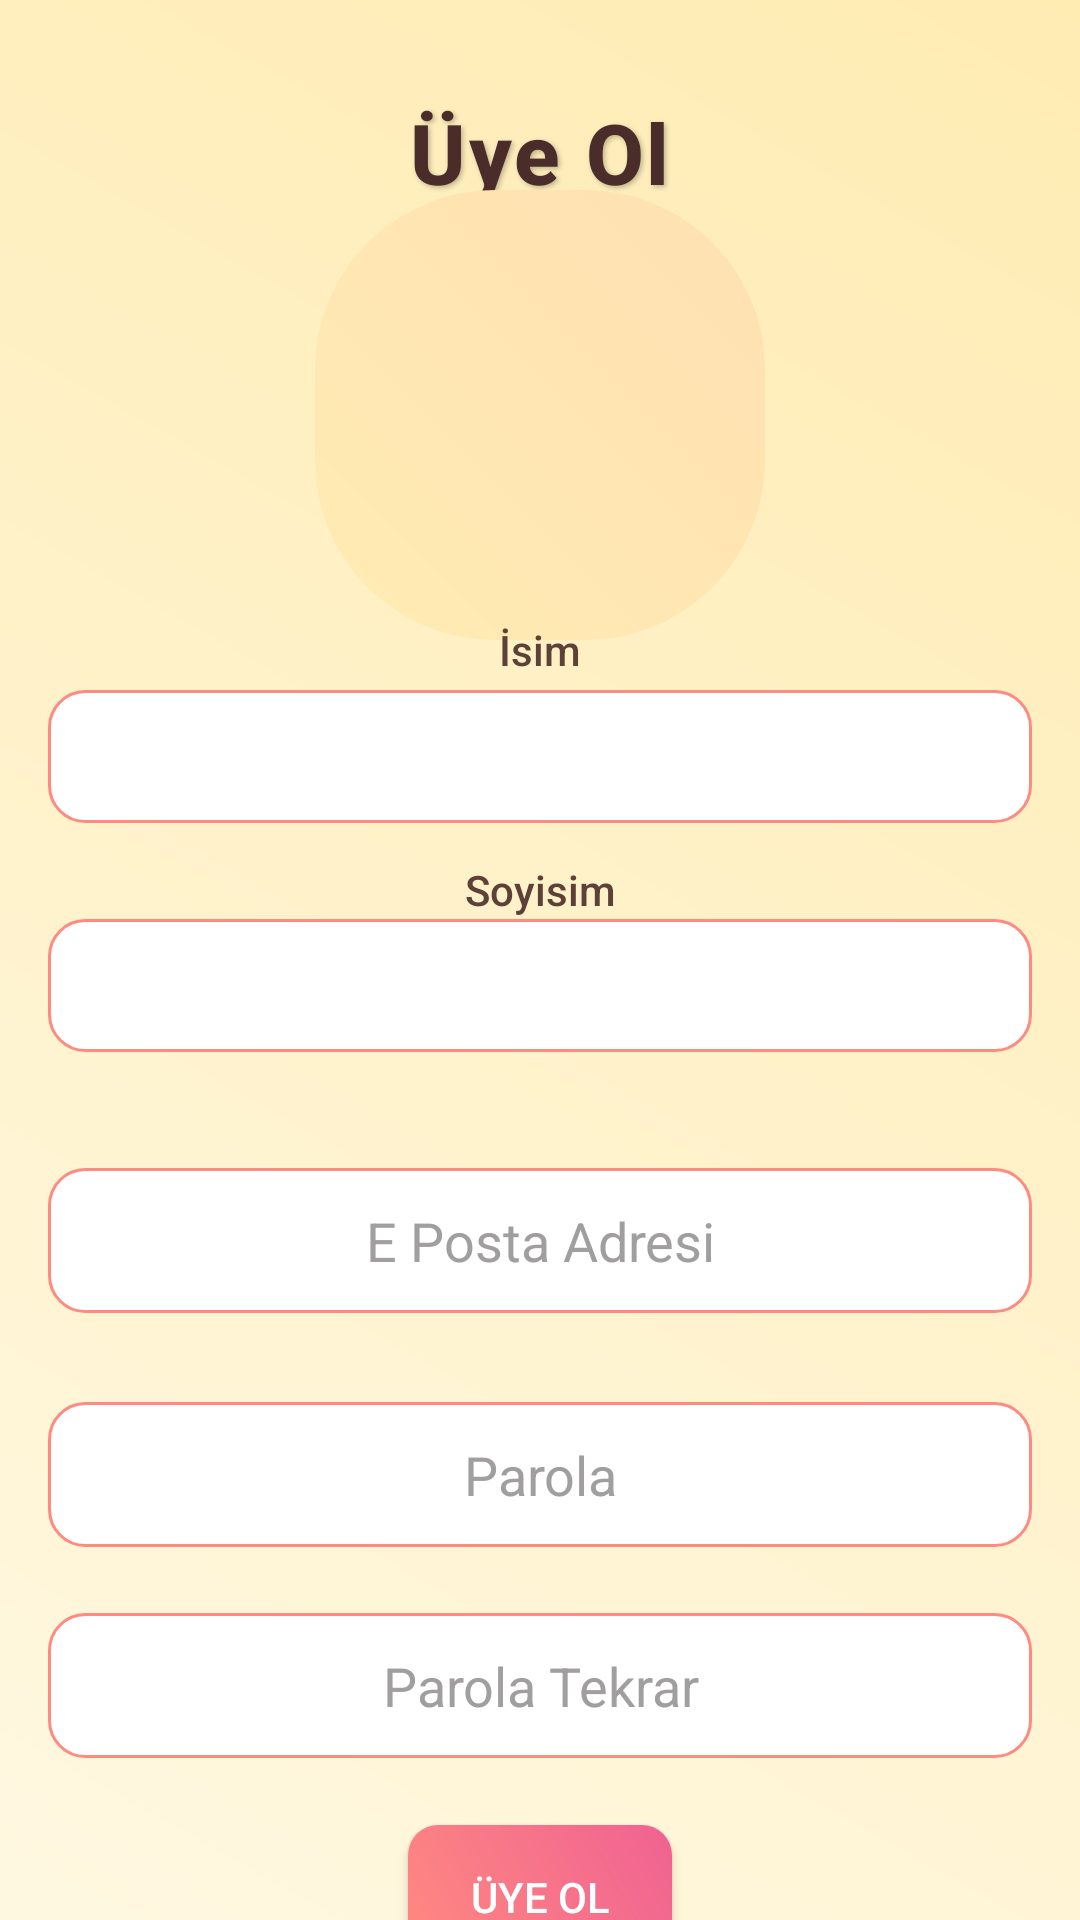

Reconstruct the res/layout file that produces this screen, plus the resources it refers to.
<!-- AndroidManifest.xml: application theme Theme.EvYemekleri -->
<!-- res/layout/fragment_uye_ol.xml -->
<?xml version="1.0" encoding="utf-8"?>
<androidx.constraintlayout.widget.ConstraintLayout
    xmlns:android="http://schemas.android.com/apk/res/android"
    xmlns:app="http://schemas.android.com/apk/res-auto"
    xmlns:tools="http://schemas.android.com/tools"
    android:layout_width="match_parent"
    android:layout_height="match_parent"
    android:background="@drawable/gradient_background"
    tools:context=".Fragment.UyeOl">

    <TextView
        android:id="@+id/uyeol_baslik_textView"
        android:layout_width="wrap_content"
        android:layout_height="wrap_content"
        android:text="Üye Ol"
        android:textSize="28sp"
        android:textStyle="bold"
        android:textColor="#4A2C2A"
        android:fontFamily="sans-serif-medium"
        android:letterSpacing="0.03"
        android:shadowColor="#40000000"
        android:shadowDx="2"
        android:shadowDy="2"
        android:shadowRadius="4"
        android:layout_marginTop="32dp"
        app:layout_constraintBottom_toBottomOf="parent"
        app:layout_constraintEnd_toEndOf="parent"
        app:layout_constraintStart_toStartOf="parent"
        app:layout_constraintTop_toTopOf="parent"
        app:layout_constraintVertical_bias="0.0" />

    <ImageView
        android:id="@+id/uyeol_imageView"
        android:layout_width="150dp"
        android:layout_height="150dp"
        android:src="@drawable/asset_profil"
        android:background="@drawable/image_background"
        android:scaleType="centerCrop"
        app:layout_constraintBottom_toTopOf="@+id/uyeol_isim_textView"
        app:layout_constraintEnd_toEndOf="parent"
        app:layout_constraintStart_toStartOf="parent"
        app:layout_constraintTop_toBottomOf="@+id/uyeol_baslik_textView" />

    <TextView
        android:id="@+id/uyeol_isim_textView"
        android:layout_width="wrap_content"
        android:layout_height="wrap_content"
        android:text="İsim"
        android:textSize="14sp"
        android:textColor="#5D4037"
        android:fontFamily="sans-serif-medium"
        android:layout_marginBottom="4dp"
        app:layout_constraintBottom_toTopOf="@+id/uyeol_isim_editText"
        app:layout_constraintEnd_toEndOf="parent"
        app:layout_constraintStart_toStartOf="parent" />

    <EditText
        android:id="@+id/uyeol_isim_editText"
        android:layout_width="0dp"
        android:layout_height="wrap_content"
        android:ems="10"
        android:inputType="text"
        android:text=""
        android:textAlignment="center"
        android:textSize="15sp"
        android:background="@drawable/edittext_background"
        android:padding="12dp"
        android:textColor="#4A2C2A"
        android:textColorHint="#A09E9E"
        android:layout_marginStart="16dp"
        android:layout_marginEnd="16dp"
        app:layout_constraintBottom_toBottomOf="parent"
        app:layout_constraintEnd_toEndOf="parent"
        app:layout_constraintStart_toStartOf="parent"
        app:layout_constraintTop_toTopOf="parent"
        app:layout_constraintVertical_bias="0.386" />

    <TextView
        android:id="@+id/uyeol_soyisim_textView"
        android:layout_width="wrap_content"
        android:layout_height="wrap_content"
        android:text="Soyisim"
        android:textSize="14sp"
        android:textColor="#5D4037"
        android:fontFamily="sans-serif-medium"
        android:layout_marginTop="16dp"
        android:layout_marginBottom="4dp"
        app:layout_constraintBottom_toTopOf="@+id/uyeol_soyisim_editText"
        app:layout_constraintEnd_toEndOf="parent"
        app:layout_constraintStart_toStartOf="parent"
        app:layout_constraintTop_toBottomOf="@+id/uyeol_isim_editText" />

    <EditText
        android:id="@+id/uyeol_soyisim_editText"
        android:layout_width="0dp"
        android:layout_height="wrap_content"
        android:ems="10"
        android:inputType="text"
        android:text=""
        android:textAlignment="center"
        android:textSize="15sp"
        android:background="@drawable/edittext_background"
        android:padding="12dp"
        android:textColor="#4A2C2A"
        android:textColorHint="#A09E9E"
        android:layout_marginStart="16dp"
        android:layout_marginEnd="16dp"
        app:layout_constraintBottom_toBottomOf="parent"
        app:layout_constraintEnd_toEndOf="parent"
        app:layout_constraintStart_toStartOf="parent"
        app:layout_constraintTop_toBottomOf="@+id/uyeol_isim_editText"
        app:layout_constraintVertical_bias="0.1" />

    <EditText
        android:id="@+id/uyeol_eposta_editText"
        android:layout_width="0dp"
        android:layout_height="wrap_content"
        android:ems="10"
        android:hint="E Posta Adresi"
        android:inputType="textEmailAddress"
        android:textAlignment="center"
        android:background="@drawable/edittext_background"
        android:padding="12dp"
        android:textColor="#4A2C2A"
        android:textColorHint="#A09E9E"
        android:layout_marginStart="16dp"
        android:layout_marginEnd="16dp"
        android:layout_marginTop="16dp"
        app:layout_constraintBottom_toBottomOf="parent"
        app:layout_constraintEnd_toEndOf="parent"
        app:layout_constraintStart_toStartOf="parent"
        app:layout_constraintTop_toBottomOf="@+id/uyeol_soyisim_editText"
        app:layout_constraintVertical_bias="0.1" />

    <EditText
        android:id="@+id/uyeol_parola_editText"
        android:layout_width="0dp"
        android:layout_height="wrap_content"
        android:layout_marginTop="16dp"
        android:ems="10"
        android:hint="Parola"
        android:inputType="textPassword"
        android:textAlignment="center"
        android:background="@drawable/edittext_background"
        android:padding="12dp"
        android:textColor="#4A2C2A"
        android:textColorHint="#A09E9E"
        android:layout_marginStart="16dp"
        android:layout_marginEnd="16dp"
        app:layout_constraintBottom_toBottomOf="parent"
        app:layout_constraintEnd_toEndOf="parent"
        app:layout_constraintStart_toStartOf="parent"
        app:layout_constraintTop_toBottomOf="@+id/uyeol_eposta_editText"
        app:layout_constraintVertical_bias="0.1" />

    <EditText
        android:id="@+id/uyeol_parolatekrar_editText"
        android:layout_width="0dp"
        android:layout_height="wrap_content"
        android:layout_marginTop="16dp"
        android:ems="10"
        android:hint="Parola Tekrar"
        android:inputType="textPassword"
        android:textAlignment="center"
        android:background="@drawable/edittext_background"
        android:padding="12dp"
        android:textColor="#4A2C2A"
        android:textColorHint="#A09E9E"
        android:layout_marginStart="16dp"
        android:layout_marginEnd="16dp"
        app:layout_constraintBottom_toBottomOf="parent"
        app:layout_constraintEnd_toEndOf="parent"
        app:layout_constraintStart_toStartOf="parent"
        app:layout_constraintTop_toBottomOf="@+id/uyeol_parola_editText"
        app:layout_constraintVertical_bias="0.1" />

    <Button
        android:id="@+id/uyeol_button"
        android:layout_width="wrap_content"
        android:layout_height="wrap_content"
        android:text="Üye Ol"
        android:textColor="#FFFFFF"
        android:background="@drawable/button_background"
        android:paddingHorizontal="16dp"
        android:paddingVertical="8dp"
        android:fontFamily="sans-serif-medium"
        android:layout_marginTop="24dp"
        app:layout_constraintBottom_toBottomOf="parent"
        app:layout_constraintEnd_toEndOf="parent"
        app:layout_constraintStart_toStartOf="parent"
        app:layout_constraintTop_toBottomOf="@+id/uyeol_parolatekrar_editText"
        app:layout_constraintVertical_bias="0.1" />

</androidx.constraintlayout.widget.ConstraintLayout>
<!-- resources referenced by this layout -->
<resources>
  <!-- drawable button_background (drawable) -->
  <?xml version="1.0" encoding="utf-8"?>
  <shape xmlns:android="http://schemas.android.com/apk/res/android">
      <gradient
          android:startColor="#FF8A80"
          android:endColor="#F06292"
          android:angle="45"/>
      <corners android:radius="10dp"/>
      <padding
          android:left="16dp"
          android:top="8dp"
          android:right="16dp"
          android:bottom="8dp"/>
  </shape>
  <!-- drawable edittext_background (drawable) -->
  <?xml version="1.0" encoding="utf-8"?>
  <shape xmlns:android="http://schemas.android.com/apk/res/android">
      <solid android:color="#FFFFFF"/>
      <corners android:radius="12dp"/>
      <stroke
          android:width="1dp"
          android:color="#FF8A80"/>
  </shape>
  <!-- drawable gradient_background (drawable) -->
  <?xml version="1.0" encoding="utf-8"?>
  <shape xmlns:android="http://schemas.android.com/apk/res/android">
      <gradient
          android:startColor="#FFF8E1"
          android:endColor="#FFECB3"
          android:angle="45"/>
  </shape>
  <!-- drawable image_background (drawable) -->
  <?xml version="1.0" encoding="utf-8"?>
  <shape xmlns:android="http://schemas.android.com/apk/res/android">
      <gradient
          android:startColor="#FFECB3"
          android:endColor="#FFE0B2"
          android:angle="45"/>
      <corners android:radius="60dp"/>
  </shape>
  <style name="Theme.EvYemekleri" parent="Theme.MaterialComponents.DayNight.DarkActionBar">
          
          <item name="colorPrimary">@color/colorPrimary</item>
          <item name="colorPrimaryVariant">@color/colorPrimaryDark</item>
          <item name="colorOnPrimary">@color/white</item>
          
          <item name="colorSecondary">@color/colorAccent</item>
          <item name="colorSecondaryVariant">@color/colorAccentDark</item>
          <item name="colorOnSecondary">@color/black</item>
          
          <item name="android:statusBarColor">@android:color/transparent</item>
          <item name="android:windowLightStatusBar">true</item>
      </style>
  <color name="colorPrimary">#FF5722</color>
  <color name="colorPrimaryDark">#E64A19</color>
  <color name="white">#FFFFFF</color>
  <color name="colorAccent">#FFC107</color>
  <color name="colorAccentDark">#FFA000</color>
  <color name="black">#000000</color>
</resources>
